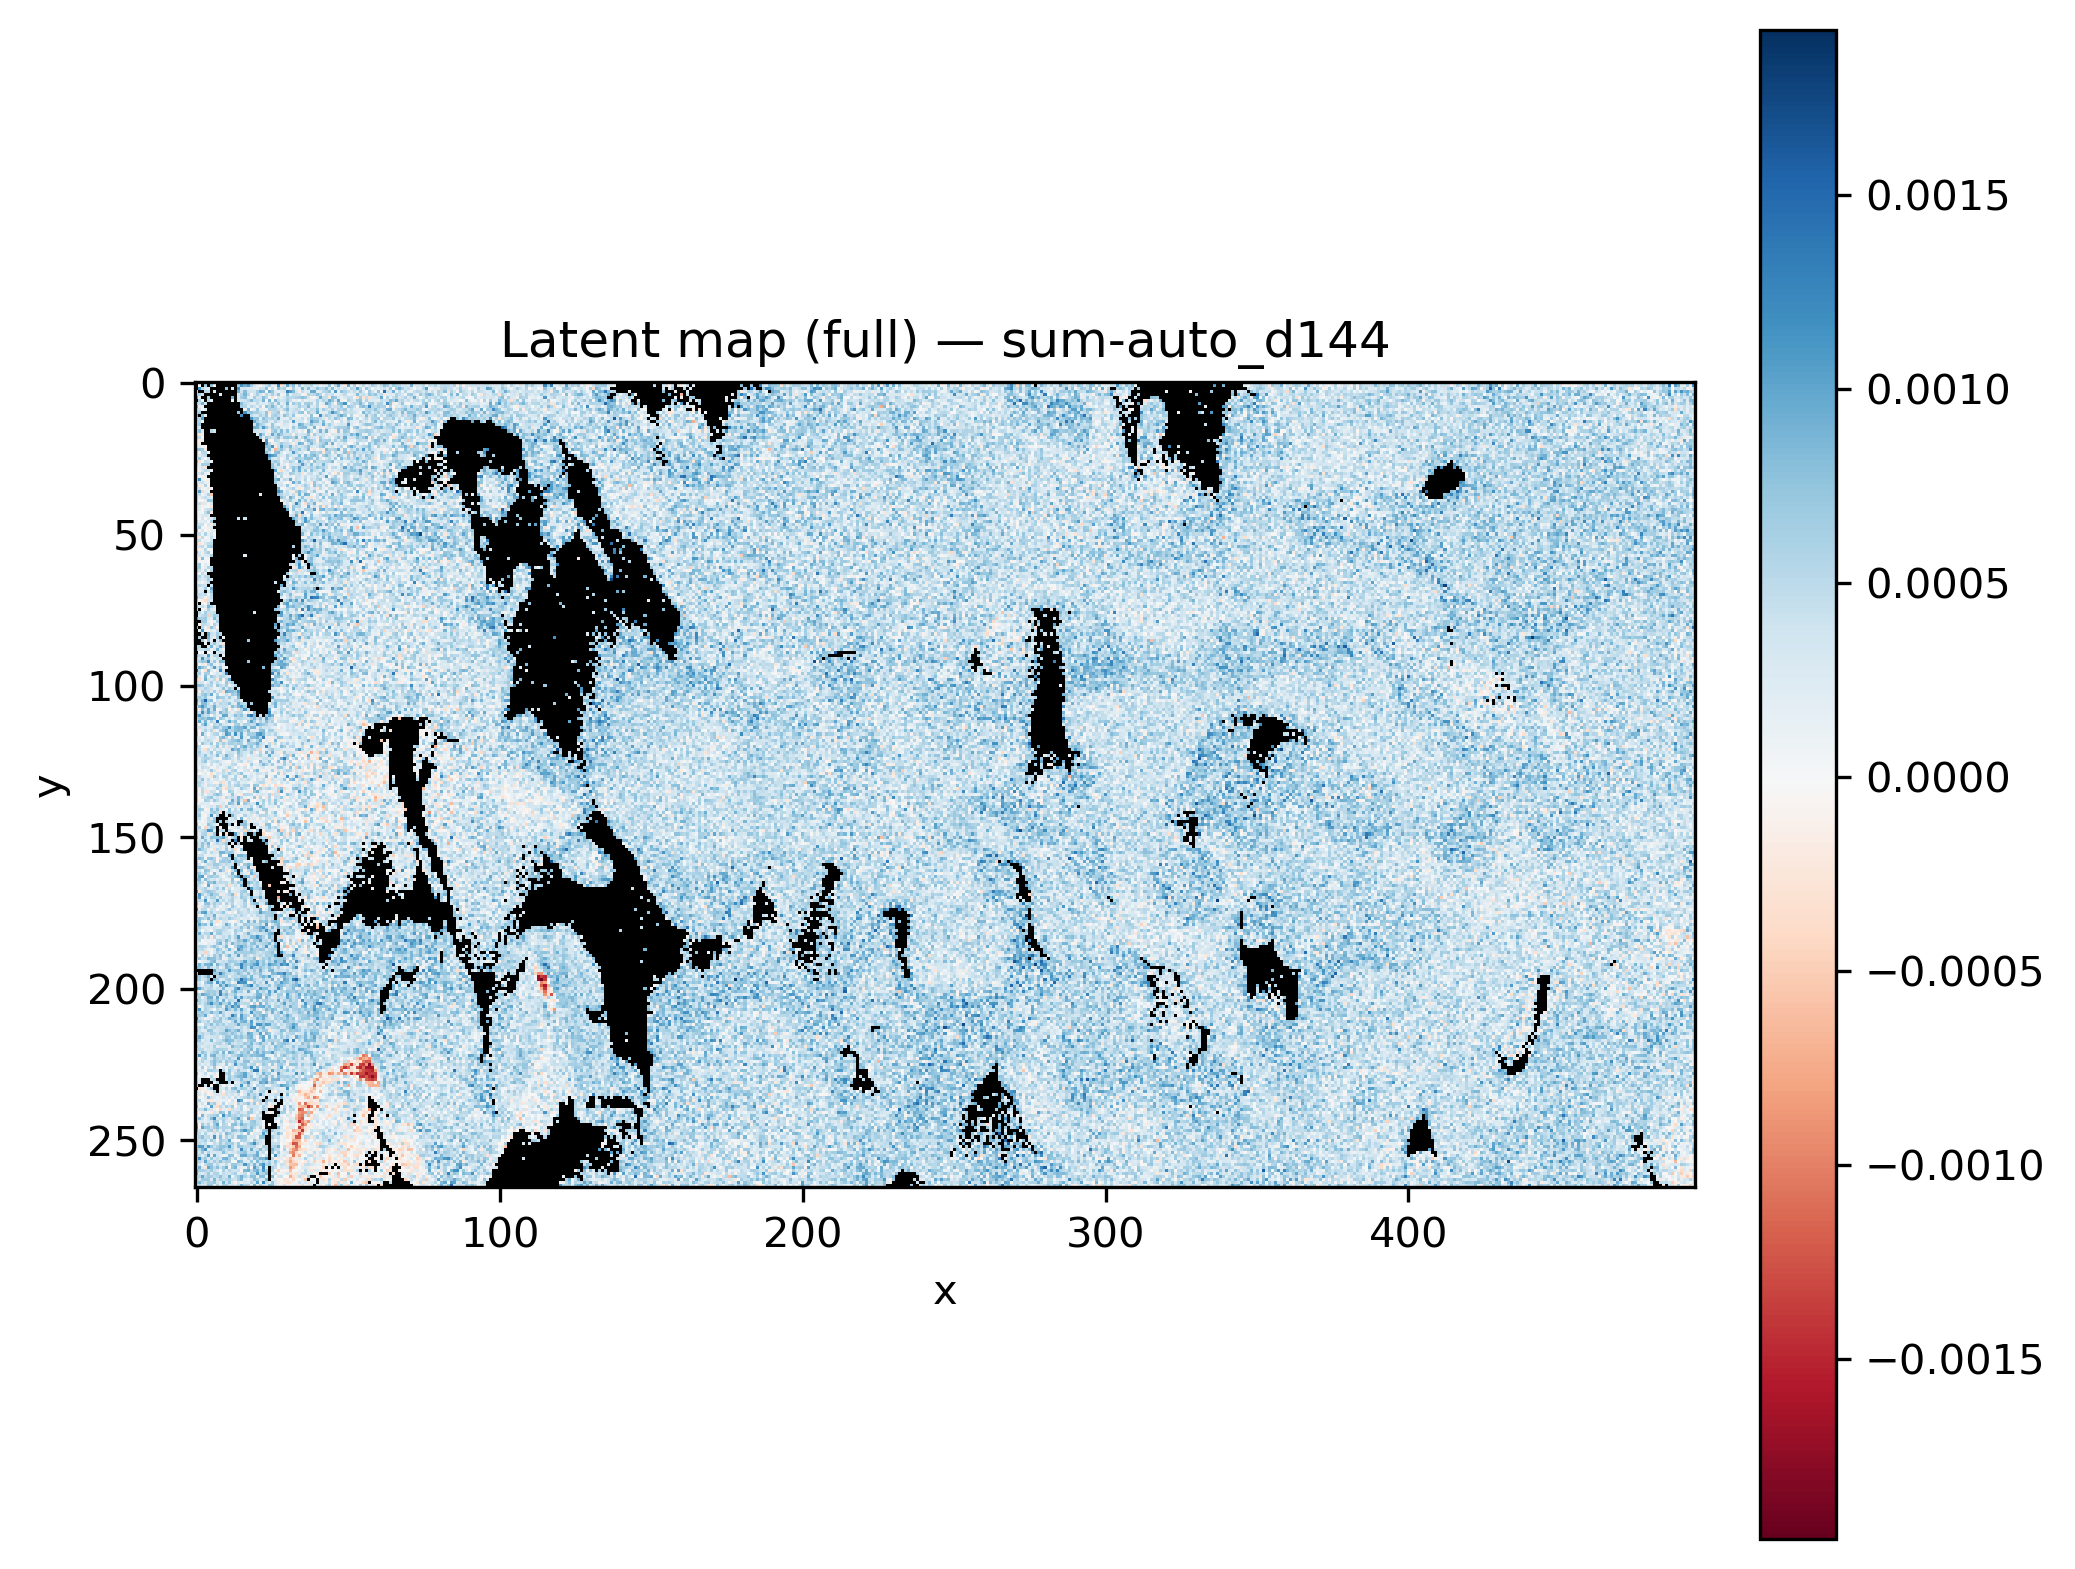

Source data for this figure (header and first rows):
x, y, latent_sum-auto_d144
0, 0, 
1, 0, 
2, 0, 
3, 0, 
4, 0, 
5, 0, 
6, 0, 
7, 0, 
8, 0, 
9, 0, 
10, 0, 0.0009417
11, 0, 
12, 0, 
13, 0, 
14, 0, 0.0004841
15, 0, 0.0006118
16, 0, 0.0006576
17, 0, 6.8051624e-05
18, 0, 0.0004941
19, 0, 0.0002719
20, 0, 0.0004652
21, 0, 0.0004997
22, 0, 0.0003851
23, 0, 0.0004988
24, 0, 0.0002818
25, 0, 5.409366e-05
26, 0, -6.0801045e-05
27, 0, 0.0003967
28, 0, 0.0007804
29, 0, 0.0002783
30, 0, 0.0003813
31, 0, 0.000271
32, 0, 0.000627
33, 0, 0.0004553
34, 0, 0.000462
35, 0, 0.0006801
36, 0, 0.000107
37, 0, 0.0003734
38, 0, 0.0006296
39, 0, 0.0004487
40, 0, 0.0009015
41, 0, 0.0005176
42, 0, 0.0007084
43, 0, 0.0007075
44, 0, 0.0004473
45, 0, -3.0108611e-05
46, 0, 0.0003681
47, 0, 0.0002424
48, 0, 0.0003635
49, 0, 0.0006566
50, 0, 0.0001884
51, 0, 0.0005669
52, 0, 0.0003051
53, 0, 0.000756
54, 0, -0.0004853
55, 0, 0.0005256
56, 0, 0.0001729
57, 0, 0.0001391
58, 0, 0.0003431
59, 0, -3.9503328e-05
... 131,610 more rows
